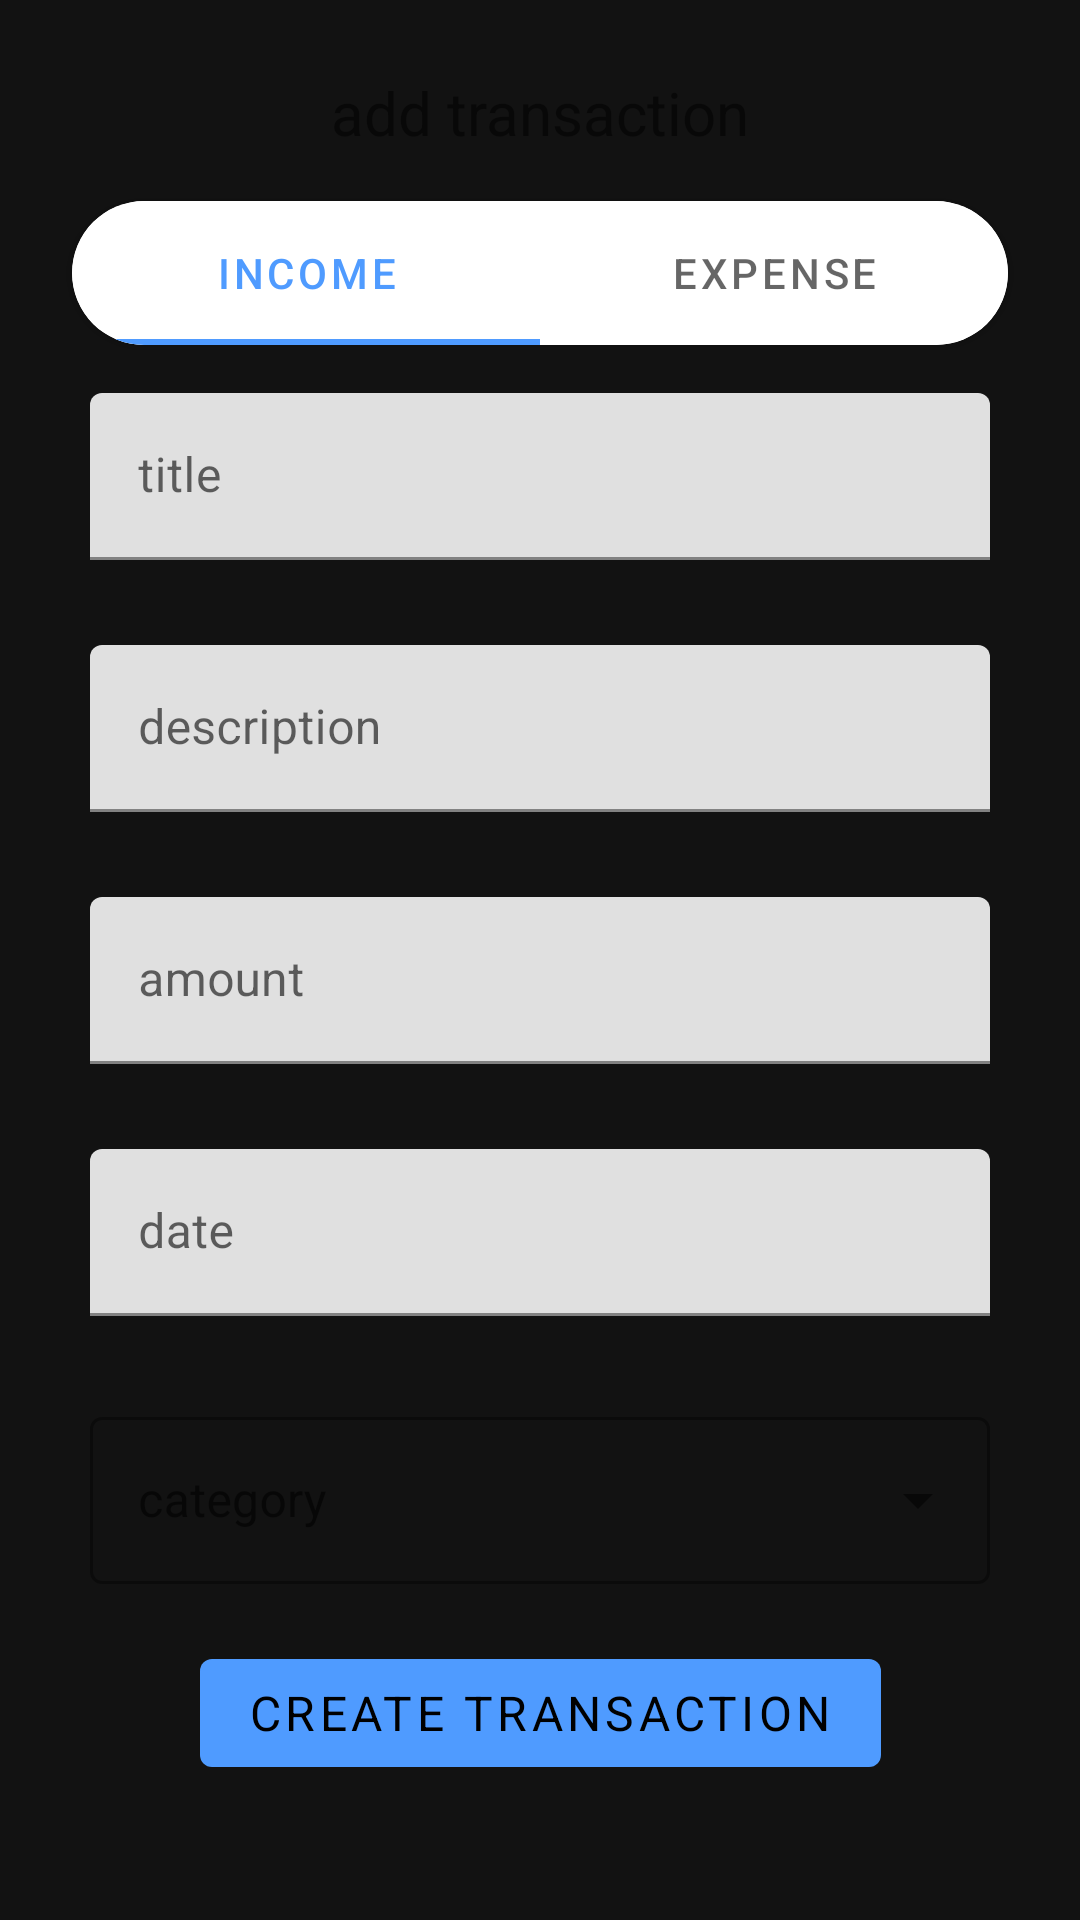

Produce the Android XML layout that renders to this screen, including the resource entries it uses.
<!-- AndroidManifest.xml: application theme Theme.ExpenseManagement -->
<!-- res/layout/activity_add_transaction.xml -->
<?xml version="1.0" encoding="utf-8"?>
<androidx.constraintlayout.widget.ConstraintLayout xmlns:android="http://schemas.android.com/apk/res/android"
    xmlns:app="http://schemas.android.com/apk/res-auto"
    xmlns:tools="http://schemas.android.com/tools"
    android:layout_width="match_parent"
    android:layout_height="match_parent"
    tools:context=".transactionManagementModule.presentation.addTransaction.AddTransactionActivity">

    <TextView
        android:id="@+id/add_transaction_text"
        android:layout_width="wrap_content"
        android:layout_height="wrap_content"
        android:layout_marginTop="24dp"
        android:text="@string/text_add_transaction"
        android:textSize="20sp"
        app:layout_constraintEnd_toEndOf="parent"
        app:layout_constraintStart_toStartOf="parent"
        app:layout_constraintTop_toTopOf="parent" />

    <androidx.cardview.widget.CardView
        android:id="@+id/add_transaction_tab_card"
        android:layout_width="match_parent"
        android:layout_height="wrap_content"
        android:layout_marginHorizontal="24dp"
        android:layout_marginTop="16dp"
        app:cardCornerRadius="25dp"
        app:layout_constraintTop_toBottomOf="@id/add_transaction_text">

        <com.google.android.material.tabs.TabLayout
            android:id="@+id/add_transaction_tab"
            android:layout_width="match_parent"
            android:layout_height="wrap_content"
            app:layout_constraintEnd_toEndOf="parent"
            app:layout_constraintStart_toStartOf="parent"
            app:tabIndicatorFullWidth="true"
            tools:layout_editor_absoluteY="64dp">

            <com.google.android.material.tabs.TabItem
                android:layout_width="match_parent"
                android:layout_height="match_parent"
                android:text="@string/text_income" />

            <com.google.android.material.tabs.TabItem
                android:layout_width="match_parent"
                android:layout_height="match_parent"
                android:text="@string/text_expense" />

        </com.google.android.material.tabs.TabLayout>
    </androidx.cardview.widget.CardView>

    <com.google.android.material.textfield.TextInputLayout
        android:id="@+id/add_transaction_title_parent"
        android:layout_width="300dp"
        android:layout_height="80dp"
        android:layout_marginTop="16dp"
        app:layout_constraintEnd_toEndOf="parent"
        app:layout_constraintStart_toStartOf="parent"
        app:layout_constraintTop_toBottomOf="@id/add_transaction_tab_card">

        <com.google.android.material.textfield.TextInputEditText
            android:id="@+id/add_transaction_title"
            android:layout_width="match_parent"
            android:layout_height="wrap_content"
            android:hint="@string/text_title" />
    </com.google.android.material.textfield.TextInputLayout>

    <com.google.android.material.textfield.TextInputLayout
        android:id="@+id/add_transaction_description_parent"
        android:layout_width="300dp"
        android:layout_height="80dp"
        android:layout_marginTop="4dp"
        app:layout_constraintEnd_toEndOf="parent"
        app:layout_constraintStart_toStartOf="parent"
        app:layout_constraintTop_toBottomOf="@id/add_transaction_title_parent">

        <com.google.android.material.textfield.TextInputEditText
            android:id="@+id/add_transaction_description"
            android:layout_width="match_parent"
            android:layout_height="wrap_content"
            android:hint="@string/text_description" />
    </com.google.android.material.textfield.TextInputLayout>

    <com.google.android.material.textfield.TextInputLayout
        android:id="@+id/add_transaction_amount_parent"
        android:layout_width="300dp"
        android:layout_height="80dp"
        android:layout_marginTop="4dp"
        app:layout_constraintEnd_toEndOf="parent"
        app:layout_constraintStart_toStartOf="parent"
        app:layout_constraintTop_toBottomOf="@id/add_transaction_description_parent">

        <com.google.android.material.textfield.TextInputEditText
            android:id="@+id/add_transaction_amount"
            android:layout_width="match_parent"
            android:layout_height="wrap_content"
            android:hint="@string/text_amount" />
    </com.google.android.material.textfield.TextInputLayout>

    <com.google.android.material.textfield.TextInputLayout
        android:id="@+id/add_transaction_date_parent"
        android:layout_width="300dp"
        android:layout_height="80dp"
        android:layout_marginTop="4dp"
        app:layout_constraintEnd_toEndOf="parent"
        app:layout_constraintStart_toStartOf="parent"
        app:layout_constraintTop_toBottomOf="@id/add_transaction_amount_parent">

        <com.google.android.material.textfield.TextInputEditText
            android:id="@+id/add_transaction_date"
            android:layout_width="match_parent"
            android:layout_height="wrap_content"
            android:cursorVisible="false"
            android:focusable="false"
            android:hint="@string/text_date" />
    </com.google.android.material.textfield.TextInputLayout>

    <com.google.android.material.textfield.TextInputLayout
        android:id="@+id/add_transaction_category_parent"
        style="@style/Widget.MaterialComponents.TextInputLayout.OutlinedBox.ExposedDropdownMenu"
        android:layout_width="300dp"
        android:layout_height="80dp"
        android:layout_marginTop="4dp"
        android:theme="@style/TextInputLayoutAppearance"
        app:layout_constraintEnd_toEndOf="parent"
        app:layout_constraintStart_toStartOf="parent"
        app:layout_constraintTop_toBottomOf="@+id/add_transaction_date_parent">

        <AutoCompleteTextView
            android:id="@+id/add_transaction_category"
            android:layout_width="match_parent"
            android:layout_height="wrap_content"
            android:enabled="true"
            android:hint="@string/text_category"
            android:inputType="none"
            android:textColorHint="@color/white"
            android:textSize="16sp" />
    </com.google.android.material.textfield.TextInputLayout>

    <com.google.android.material.button.MaterialButton
        android:id="@+id/add_transaction_submit_button"
        android:layout_width="wrap_content"
        android:layout_height="48dp"
        android:text="@string/text_create_transaction"
        android:textSize="16sp"
        app:layout_constraintEnd_toEndOf="parent"
        app:layout_constraintStart_toStartOf="parent"
        app:layout_constraintTop_toBottomOf="@+id/add_transaction_category_parent" />

</androidx.constraintlayout.widget.ConstraintLayout>
<!-- resources referenced by this layout -->
<resources>
  <color name="white">#FFFFFFFF</color>
  <string name="text_add_transaction">add transaction</string>
  <string name="text_amount">amount</string>
  <string name="text_category">category</string>
  <string name="text_create_transaction">create transaction</string>
  <string name="text_date">date</string>
  <string name="text_description">description</string>
  <string name="text_expense">expense</string>
  <string name="text_income">income</string>
  <string name="text_title">title</string>
  <style name="TextInputLayoutAppearance" parent="Widget.MaterialComponents.TextInputLayout.OutlinedBox">
          <item name="colorControlNormal">@color/white</item>
          <item name="colorControlActivated">@color/white</item>
          <item name="colorControlHighlight">@color/white</item>
      </style>
  <style name="Theme.ExpenseManagement" parent="Theme.MaterialComponents.DayNight.NoActionBar">
          <item name="colorPrimary">@color/blue_500</item>
          <item name="colorPrimaryVariant">@color/white</item>
          <item name="colorOnPrimary">@color/black</item>
          <item name="colorAccent">@color/blue_500</item>
          <item name="android:windowBackground">@color/background</item>
          <item name="fontFamily">@font/roboto_regular</item>
          
          <item name="android:statusBarColor" tools:targetApi="l">@color/surface</item>
          <item name="android:windowLightStatusBar" tools:targetApi="m">true</item>
          <item name="android:navigationBarColor" tools:targetApi="o">@color/surface</item>
          <item name="android:windowLightNavigationBar" tools:ignore="NewApi">true
          </item>
      </style>
  <color name="blue_500">#4F9BFF</color>
  <color name="black">#FF000000</color>
  <color name="background">#121212</color>
  <color name="surface">#1A191E</color>
</resources>
